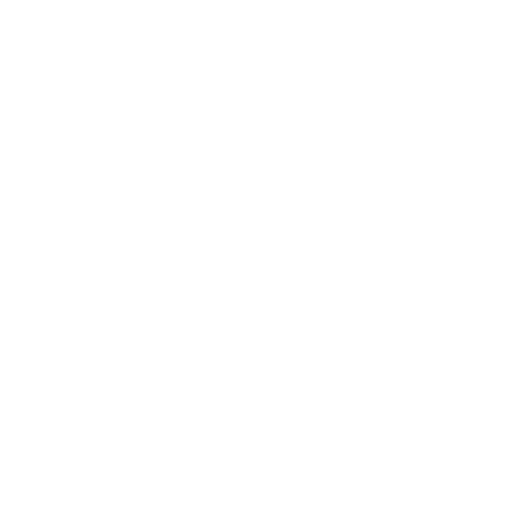
t = 0.00 s
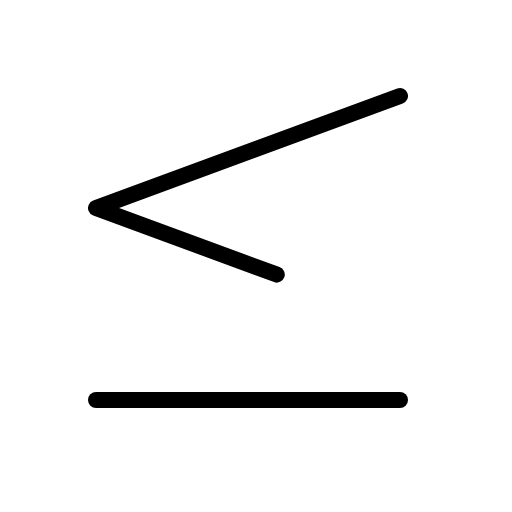
t = 0.38 s
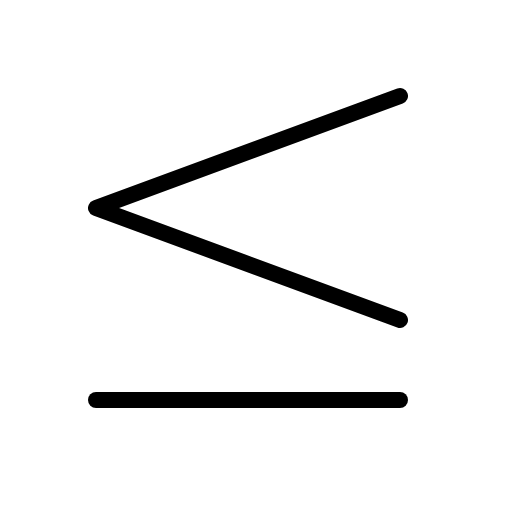
t = 1.13 s
t = 1.50 s: frame unchanged from t = 1.13 s, image omitted
t = 1.88 s: frame unchanged from t = 1.13 s, image omitted
t = 2.63 s: frame unchanged from t = 1.13 s, image omitted

The animated SVG that drew these frames (rendered in a browser with its animation timeline set to each time). Animation: 1 CSS @keyframes rule; one cycle of 3.00 s, repeats indefinitely.

<svg xmlns="http://www.w3.org/2000/svg" viewBox="0 0 256 256">
  <style>
    .draw-line {
      stroke-dasharray: 2000;
      stroke-dashoffset: 0;
    }
    svg:hover .draw-line {
      animation: phosphor-draw-in 3s ease-in-out infinite alternate;
    }
    @keyframes phosphor-draw-in {
      0%   { stroke-dashoffset: 2000; }
      50%  { stroke-dashoffset: 0; }
      100% { stroke-dashoffset: 0; }
    }
  </style><rect width="256" height="256" fill="none"/><polyline points="200 48 48 104 200 160" fill="none" stroke="currentColor" stroke-linecap="round" stroke-linejoin="round" stroke-width="8" class="draw-line"/><line x1="200" y1="200" x2="48" y2="200" fill="none" stroke="currentColor" stroke-linecap="round" stroke-linejoin="round" stroke-width="8" class="draw-line"/></svg>
